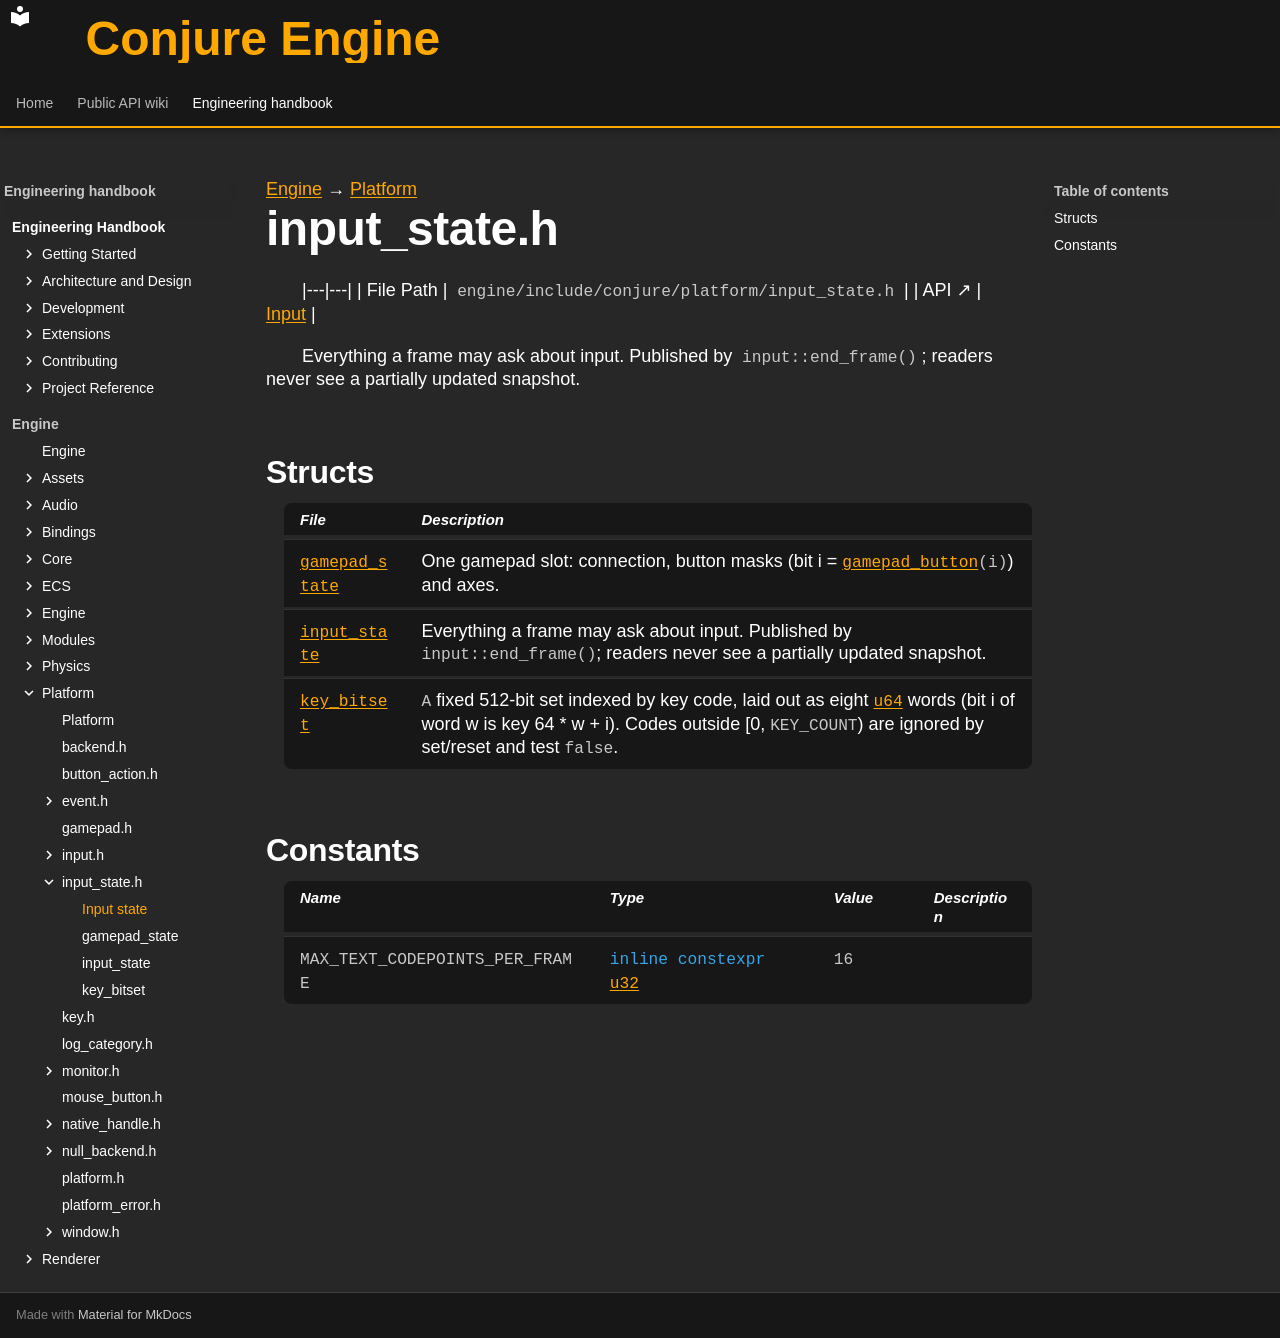

repository: Dozer90/Conjure-Engine · page: handbook/engine/platform/input-state.html · generator: mkdocs

---
kind: header
---

[Engine](../../engine.md) → [Platform](../platform.md)

# input_state.h
<!-- doc-template:header -->

|---|---|
| File Path | `engine/include/conjure/platform/input_state.h` |
| API ↗ | [Input](../../../api/platform/input.md) |

<p>Everything a frame may ask about input. Published by <code>input::end_frame()</code>; readers never see a partially updated snapshot.</p>

## Structs

| File | Description |
|---|---|
| [`gamepad_state`](input-state/gamepad-state.md) | One gamepad slot: connection, button masks (bit i = <code><a href="gamepad.html#symbol-gamepad-button">gamepad_button</a>(i)</code>) and axes. |
| [`input_state`](input-state/input-state.md) | Everything a frame may ask about input. Published by <code>input::end_frame()</code>; readers never see a partially updated snapshot. |
| [`key_bitset`](input-state/key-bitset.md) | <code>A</code> fixed 512-bit set indexed by key code, laid out as eight <code><a href="../core/types.html#symbol-u64">u64</a></code> words (bit i of word w is key 64 * w + i). Codes outside [0, <code>KEY_COUNT</code>) are ignored by set/reset and test <code>false</code>. |

## Constants

| Name | Type | Value | Description |
|---|---|---|---|
| <a id="variable-MAX_TEXT_CODEPOINTS_PER_FRAME"></a><code>MAX_TEXT_CODEPOINTS_PER_FRAME</code> | <code class="signature"><span class="k">inline</span> <span class="k">constexpr</span> <a href="../core/types.html#symbol-u32">u32</a></code> | <code class="signature"><span class="mi">16</span></code> |  |

<!-- doc-content:notes:start -->

<!-- doc-content:notes:end -->

<!-- doc-content:threading:start -->

<!-- doc-content:threading:end -->

<!-- doc-content:extensions:start -->

<!-- doc-content:extensions:end -->

<!-- doc-content:tests:start -->

<!-- doc-content:tests:end -->

<!-- doc-legacy-anchors:start -->
<a id="classes"></a>
<a id="constructors"></a>
<a id="constructors-and-destructors"></a>
<a id="declaration-summaries"></a>
<a id="dependencies"></a>
<a id="direct-header-dependencies"></a>
<a id="extension-points"></a>
<a id="functions"></a>
<a id="gamepad_state"></a>
<a id="gamepad_stateaxes"></a>
<a id="gamepad_stateaxis"></a>
<a id="gamepad_statebuttonsdown"></a>
<a id="gamepad_statebuttonspressed"></a>
<a id="gamepad_statebuttonsreleased"></a>
<a id="gamepad_stateconnected"></a>
<a id="gamepad_stateis_down"></a>
<a id="gamepad_stateis_pressed"></a>
<a id="gamepad_stateis_released"></a>
<a id="gamepad_stateoperator"></a>
<a id="input_state"></a>
<a id="input_statecursorinwindow"></a>
<a id="input_stateframeindex"></a>
<a id="input_stategamepad"></a>
<a id="input_stategamepads"></a>
<a id="input_stateis_key_down"></a>
<a id="input_stateis_key_held"></a>
<a id="input_stateis_key_pressed"></a>
<a id="input_stateis_key_released"></a>
<a id="input_stateis_mouse_button_down"></a>
<a id="input_stateis_mouse_button_pressed"></a>
<a id="input_stateis_mouse_button_released"></a>
<a id="input_statekeysdown"></a>
<a id="input_statekeyspressed"></a>
<a id="input_statekeysreleased"></a>
<a id="input_statemodifiers"></a>
<a id="input_statemousebuttonsdown"></a>
<a id="input_statemousebuttonspressed"></a>
<a id="input_statemousebuttonsreleased"></a>
<a id="input_statemousedelta"></a>
<a id="input_statemouseposition"></a>
<a id="input_stateoperator"></a>
<a id="input_statescrolldelta"></a>
<a id="input_statetext"></a>
<a id="input_statetextcodepoints"></a>
<a id="input_statetextcount"></a>
<a id="internals-and-algorithms"></a>
<a id="key_bitset"></a>
<a id="key_bitsetany"></a>
<a id="key_bitsetclear"></a>
<a id="key_bitsetcount"></a>
<a id="key_bitsetoperator"></a>
<a id="key_bitsetreset"></a>
<a id="key_bitsetset"></a>
<a id="key_bitsettest"></a>
<a id="key_bitsetword_count"></a>
<a id="key_bitsetwords"></a>
<a id="max_text_codepoints_per_frame"></a>
<a id="structs-and-types"></a>
<a id="tests"></a>
<a id="threading-model"></a>
<a id="variables-and-properties"></a>
<!-- doc-legacy-anchors:end -->
